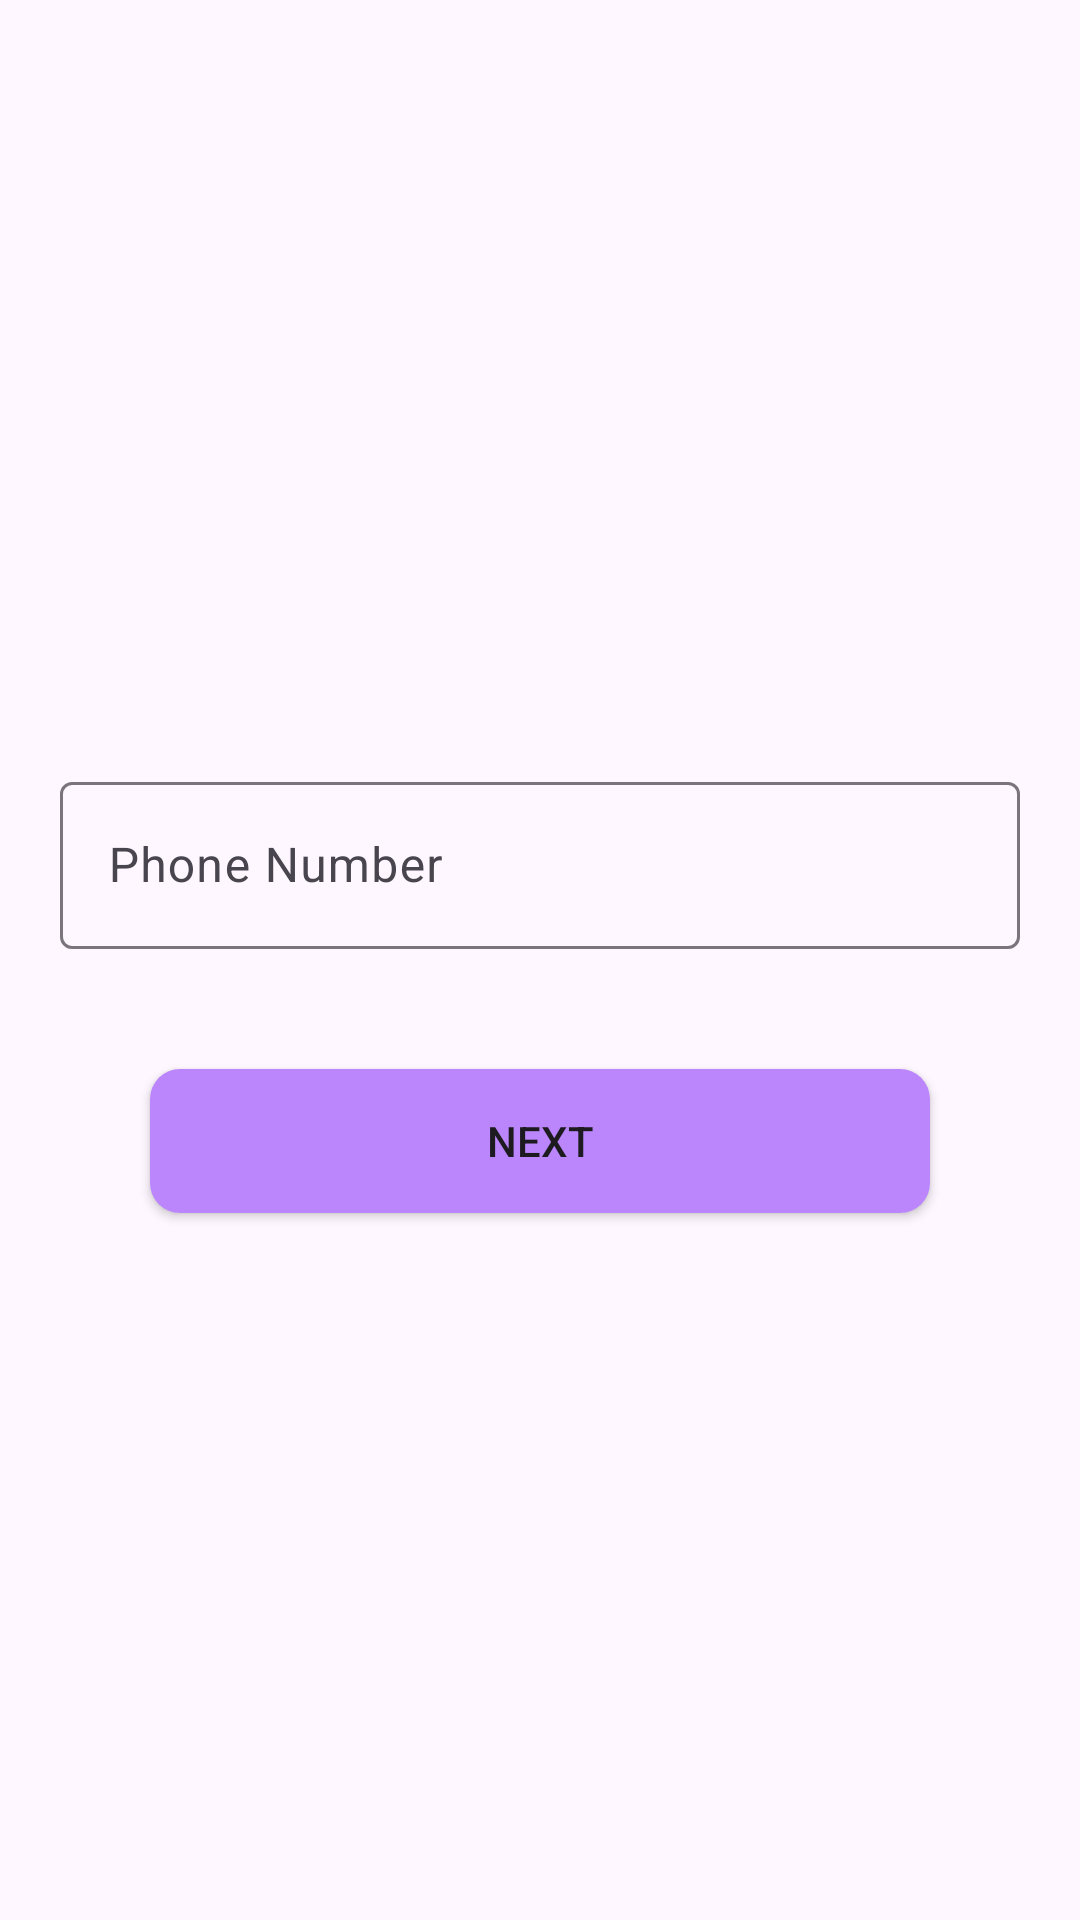

Android layout source for this screen:
<!-- AndroidManifest.xml: application theme Theme.Chatify -->
<!-- res/layout/fragment_register_user.xml -->
<?xml version="1.0" encoding="utf-8"?>
<layout>
    <LinearLayout xmlns:android="http://schemas.android.com/apk/res/android"
        xmlns:tools="http://schemas.android.com/tools"
        android:layout_width="match_parent"
        android:layout_height="match_parent"
        tools:context=".RegisterFragment"
        android:orientation="vertical"
        android:gravity="center"
        >

        
        <com.google.android.material.textfield.TextInputLayout
            android:layout_width="match_parent"
            android:layout_height="wrap_content"
            android:id="@+id/phoneNumberLayout"
            android:hint="@string/phone_number"
            android:layout_margin="20dp"
            >

            <com.google.android.material.textfield.TextInputEditText
                android:id="@+id/phoneNumber"
                android:layout_width="match_parent"
                android:layout_height="wrap_content"
                android:digits="1234567890"
                android:inputType="number"
                android:maxLength="10"
                android:maxLines="1" />


        </com.google.android.material.textfield.TextInputLayout>
        <Button
            android:layout_width="match_parent"
            android:layout_height="wrap_content"
            android:layout_gravity="center"
            android:id="@+id/btnNext"
            android:layout_marginTop="20dp"
            android:layout_marginStart="50dp"
            android:layout_marginEnd="50dp"
            android:background="@drawable/btn_background"
            android:text="@string/next"
            />
    </LinearLayout>
</layout>
<!-- resources referenced by this layout -->
<resources>
  <!-- drawable btn_background (drawable) -->
  <?xml version="1.0" encoding="utf-8"?>
  <shape xmlns:android="http://schemas.android.com/apk/res/android"
  android:shape="rectangle"
      >
  
      <solid android:color="@color/purple_200"/>
  
      <corners android:radius="10dp"/>
  
  </shape>
  <string name="next">NEXT</string>
  <string name="phone_number">Phone Number</string>
  <style name="Theme.Chatify" parent="Theme.Material3.DayNight.NoActionBar">
          
          <item name="colorPrimary">@color/purple_500</item>
          <item name="colorPrimaryDark">@color/purple_700</item>
          <item name="colorAccent">@color/teal_200</item>
          
      </style>
  <!-- not gathered from this repository: default colours our renderer supplied (Android Studio template values) -->
  <color name="purple_200">#FFBB86FC</color>
  <color name="purple_500">#FF6200EE</color>
  <color name="purple_700">#FF3700B3</color>
  <color name="teal_200">#FF03DAC5</color>
</resources>
